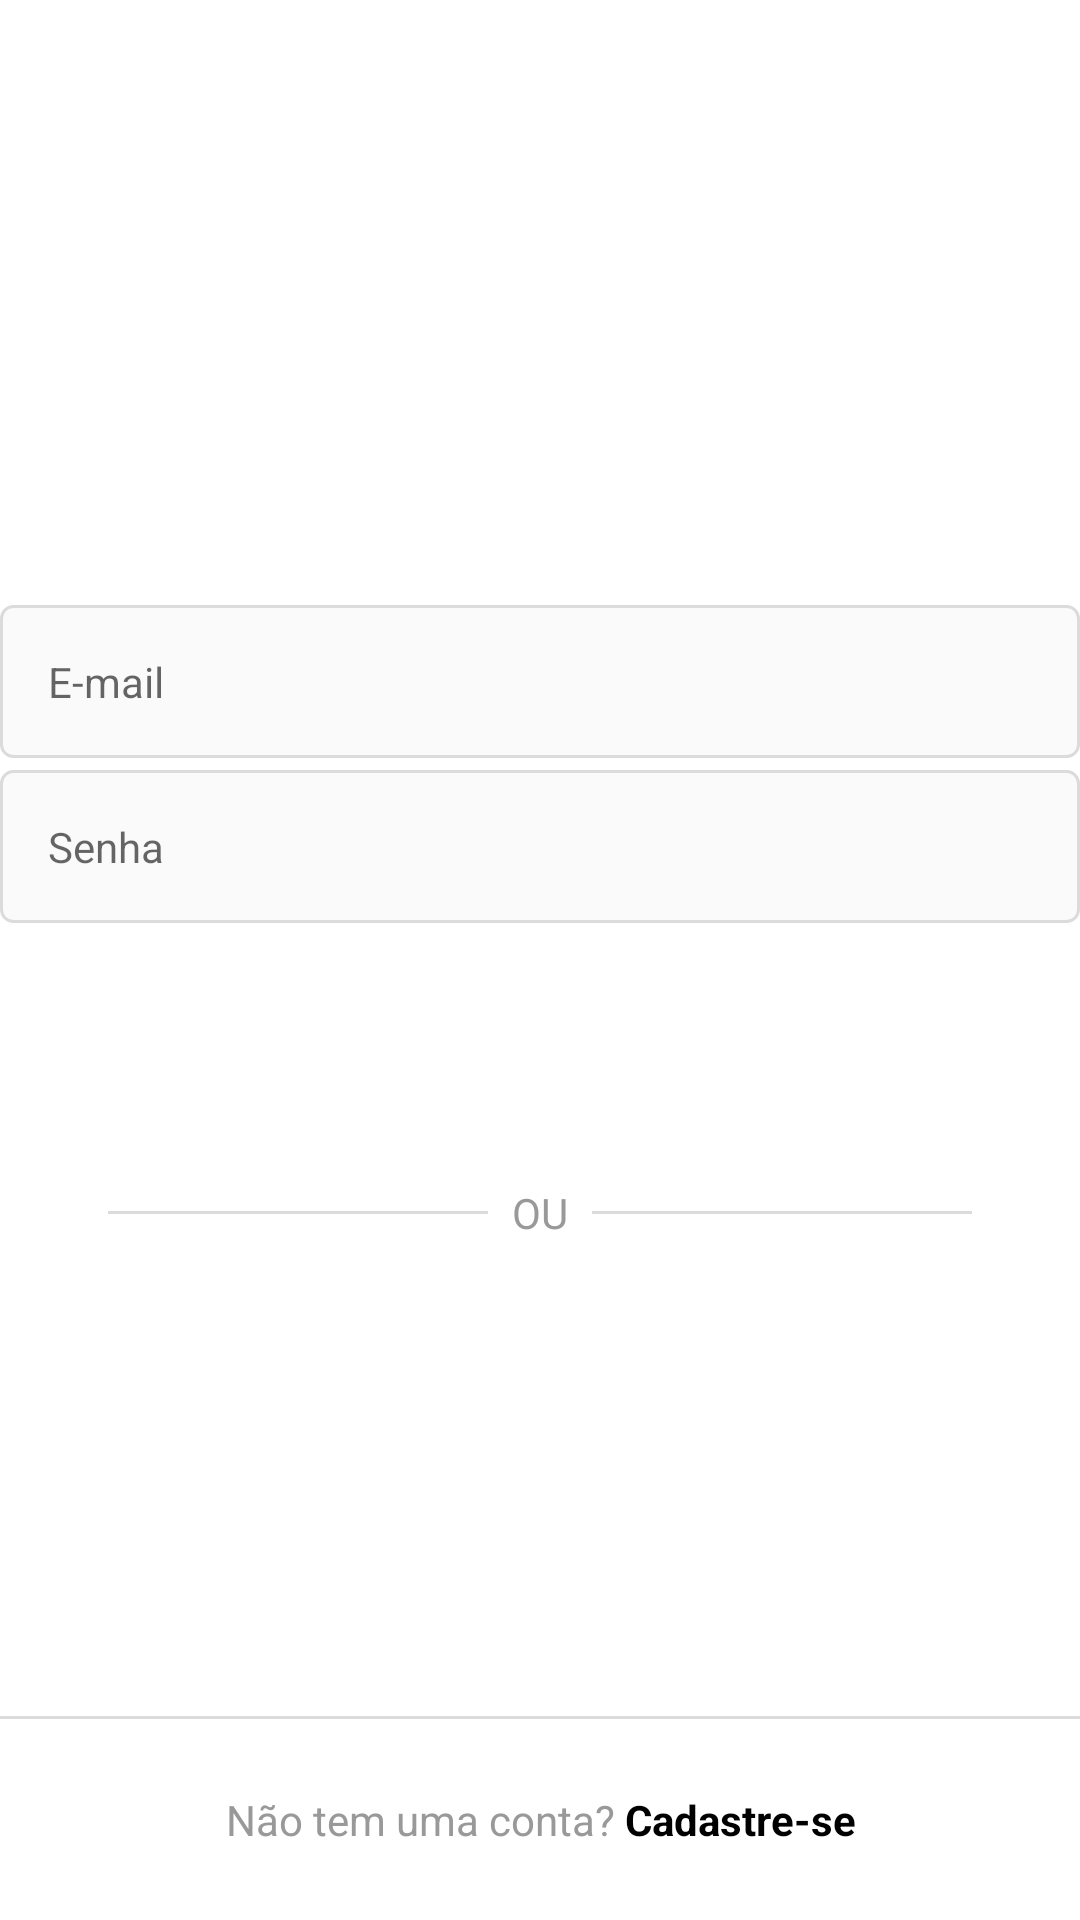

Layout XML and referenced resources for this Android screen:
<!-- AndroidManifest.xml: application theme Theme.CloneInsta -->
<!-- res/layout/activity_login.xml -->
<?xml version="1.0" encoding="utf-8"?>
<androidx.constraintlayout.widget.ConstraintLayout xmlns:android="http://schemas.android.com/apk/res/android"
    xmlns:app="http://schemas.android.com/apk/res-auto"
    xmlns:tools="http://schemas.android.com/tools"
    android:layout_width="match_parent"
    android:layout_height="match_parent">

    <ScrollView
        android:layout_width="0dp"
        android:layout_height="wrap_content"
        app:layout_constraintBottom_toBottomOf="parent"
        app:layout_constraintEnd_toEndOf="parent"
        app:layout_constraintStart_toStartOf="parent"
        app:layout_constraintTop_toTopOf="parent"
        app:layout_constraintVertical_bias="0.3">

        <LinearLayout
            android:layout_width="match_parent"
            android:layout_height="wrap_content"
            android:background="@color/white"
            android:orientation="vertical"
            tools:context=".view.LoginActivity">

            <ImageView
                android:id="@+id/login_img_logo"
                android:layout_width="match_parent"
                android:layout_height="60dp"
                android:layout_marginBottom="48dp"
                android:contentDescription="@null"
                android:src="@drawable/instagram_logo_black" />

            <EditText
                android:id="@+id/login_edit_email"
                style="@style/Theme.CloneInsta.FormEditText"
                android:autofillHints="@null"
                android:hint="@string/email"
                android:inputType="textEmailAddress" />

            <EditText
                android:id="@+id/login_edit_password"
                style="@style/Theme.CloneInsta.FormEditText"
                android:autofillHints="@null"
                android:hint="@string/password"
                android:inputType="textPassword" />

            <Button
                android:id="@+id/login_btn_enter"
                style="@style/Theme.CloneInsta.Button"
                android:text="@string/enter" />

            <FrameLayout
                style="@style/Theme.CloneInsta.FormContainer"
                android:layout_width="wrap_content"
                android:layout_height="wrap_content">

                <View
                    android:layout_width="match_parent"
                    android:layout_height="1dp"
                    android:layout_gravity="center"
                    android:background="@color/gray_border" />

                <TextView
                    style="@style/Theme.CloneInsta.TextViewBase"
                    android:layout_gravity="center"
                    android:background="@color/white"
                    android:padding="8dp"
                    android:text="@string/or" />
            </FrameLayout>
        </LinearLayout>
    </ScrollView>


    <View
        android:layout_width="match_parent"
        android:layout_height="1dp"
        android:background="@color/gray_border"
        app:layout_constraintBottom_toTopOf="@id/login_txt_register"
        app:layout_constraintEnd_toEndOf="parent"
        app:layout_constraintStart_toStartOf="parent" />

    <TextView
        android:id="@+id/login_txt_register"
        style="@style/Theme.CloneInsta.TextViewBase"
        android:layout_width="match_parent"
        android:layout_marginStart="0dp"
        android:layout_marginEnd="0dp"
        android:background="@color/white"
        android:padding="24dp"
        android:text="@string/does_not_have_account"
        android:textAlignment="center"
        app:layout_constraintBottom_toBottomOf="parent" />

</androidx.constraintlayout.widget.ConstraintLayout>
<!-- resources referenced by this layout -->
<resources>
  <color name="gray_border">#DBDBDB</color>
  <color name="white">#FFFFFFFF</color>
  <string name="does_not_have_account">Não tem uma conta? <b><font color="#000">Cadastre-se</font></b></string>
  <string name="email">E-mail</string>
  <string name="enter">Entrar</string>
  <string name="or">OU</string>
  <string name="password">Senha</string>
  <style name="Theme.CloneInsta.Button" parent="Widget.MaterialComponents.Button">
          <item name="android:layout_width">match_parent</item>
          <item name="android:layout_height">wrap_content</item>
          <item name="android:layout_marginStart">36dp</item>
          <item name="android:layout_marginEnd">36dp</item>
          <item name="android:textColor">@color/white</item>
          <item name="android:padding">16dp</item>
          <item name="android:layout_marginBottom">24dp</item>
          <item name="backgroundTint">@color/button_background</item>
      </style>
  <style name="Theme.CloneInsta.FormContainer">
          <item name="android:layout_marginStart">36dp</item>
          <item name="android:layout_marginEnd">36dp</item>
      </style>
  <style name="Theme.CloneInsta.FormEditText">
          <item name="android:layout_width">match_parent</item>
          <item name="android:layout_height">wrap_content</item>
          <item name="android:padding">16dp</item>
          <item name="android:layout_marginBottom">4dp</item>
          <item name="android:background">@drawable/edit_text_background</item>
      </style>
  <style name="Theme.CloneInsta.TextViewBase" parent="Theme.CloneInsta.FormContainer">
          <item name="android:layout_width">wrap_content</item>
          <item name="android:layout_height">wrap_content</item>
          <item name="android:textColor">@color/gray_text</item>
      </style>
  <style name="Theme.CloneInsta" parent="Theme.MaterialComponents.DayNight.NoActionBar">
          
          <item name="colorPrimary">@color/gray</item>
          <item name="colorPrimaryVariant">@color/gray_darker</item>
          <item name="colorOnPrimary">@color/white</item>
          
          <item name="colorSecondary">@color/black</item>
          <item name="colorSecondaryVariant">@color/teal_700</item>
          <item name="colorOnSecondary">@color/black</item>
          
          <item name="android:statusBarColor" tools:targetApi="l">?attr/colorSecondary</item>
          
      </style>
  <!-- drawable edit_text_background (drawable) -->
  <?xml version="1.0" encoding="utf-8"?>
  <shape xmlns:android="http://schemas.android.com/apk/res/android">
  
      <stroke android:color="@color/gray_border" android:width="1dp"/>
      <solid android:color="@color/gray" />
      <corners android:radius="4dp"/>
  
  </shape>
  <color name="gray_text">#999999</color>
  <color name="gray">#FAFAFA</color>
  <color name="gray_darker">#EFEFEF</color>
  <color name="black">#FF000000</color>
  <color name="teal_700">#FF018786</color>
</resources>
